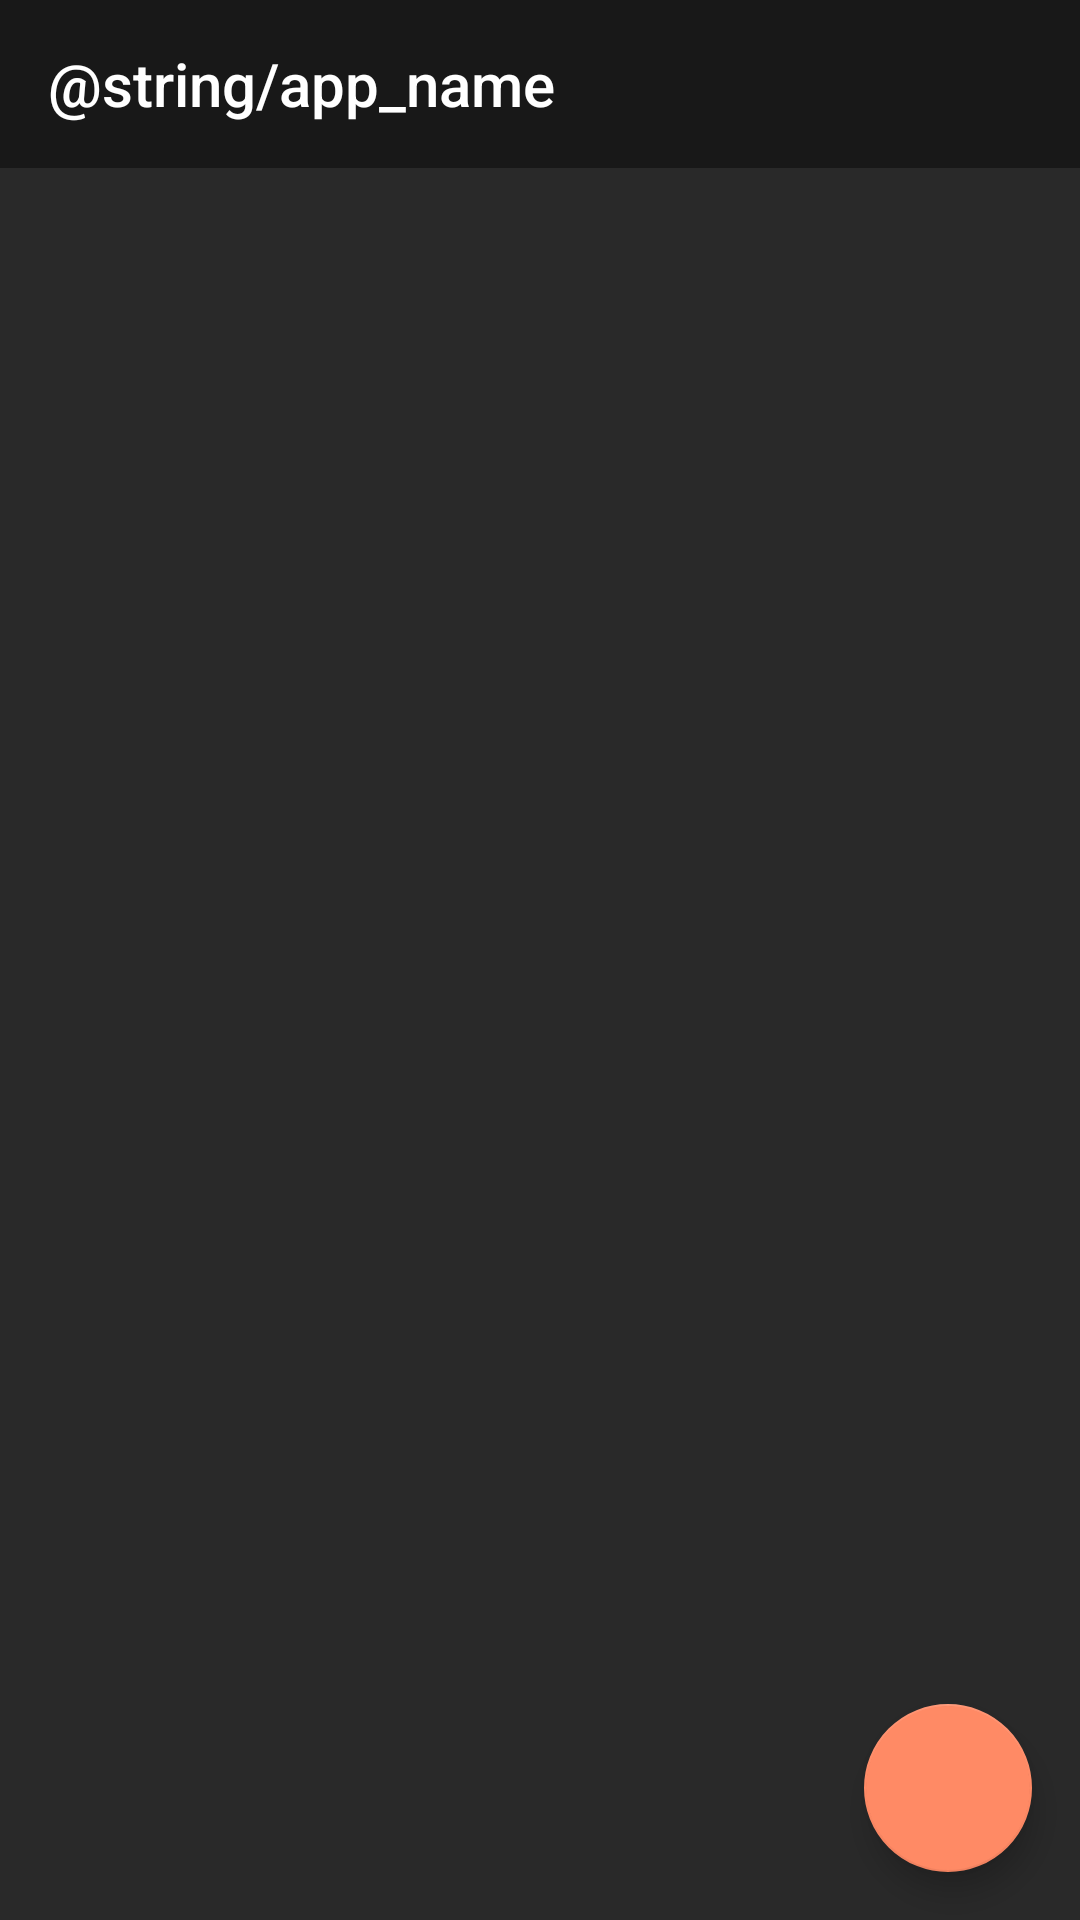

This screen was rendered from an Android layout file. Write that file and the resources it references.
<!-- AndroidManifest.xml: application theme AppTheme -->
<!-- res/layout/home_fragment.xml -->
<?xml version="1.0" encoding="utf-8"?>
<layout
    xmlns:android="http://schemas.android.com/apk/res/android"
    xmlns:app="http://schemas.android.com/apk/res-auto"
    xmlns:tools="http://schemas.android.com/tools">

    <data>

        <variable
            name="viewModel"
            type="com.vitaliimalone.a10secondschat.presentation.home.HomeViewModel" />
    </data>

    <androidx.constraintlayout.widget.ConstraintLayout
        android:layout_width="match_parent"
        android:layout_height="match_parent">

        <com.google.android.material.appbar.AppBarLayout
            android:id="@+id/appbar"
            android:layout_width="match_parent"
            android:layout_height="wrap_content"
            app:layout_constraintTop_toTopOf="parent">

            <androidx.appcompat.widget.Toolbar
                android:id="@+id/toolbar"
                android:layout_width="match_parent"
                android:layout_height="wrap_content"
                android:background="@color/colorPrimaryDark"
                android:text="@string/app_name"
                app:title="@string/app_name"
                app:titleTextColor="@color/text_color_default" />
        </com.google.android.material.appbar.AppBarLayout>

        <androidx.recyclerview.widget.RecyclerView
            android:id="@+id/chatRecyclerView"
            android:layout_width="match_parent"
            android:layout_height="0dp"
            app:layoutManager="androidx.recyclerview.widget.LinearLayoutManager"
            app:layout_constraintBottom_toBottomOf="parent"
            app:layout_constraintTop_toBottomOf="@id/appbar"
            tools:listitem="@layout/list_item_chat" />

        <com.google.android.material.floatingactionbutton.FloatingActionButton
            android:id="@+id/homeFab"
            android:layout_width="wrap_content"
            android:layout_height="wrap_content"
            android:layout_margin="@dimen/medium_spacing"
            android:onClick="@{() -> viewModel.onFabClick()}"
            android:src="@drawable/ic_message"
            app:layout_constraintBottom_toBottomOf="parent"
            app:layout_constraintEnd_toEndOf="parent" />
    </androidx.constraintlayout.widget.ConstraintLayout>
</layout>
<!-- res/layout/list_item_chat.xml (included above) -->
<?xml version="1.0" encoding="utf-8"?>
<layout
    xmlns:android="http://schemas.android.com/apk/res/android"
    xmlns:app="http://schemas.android.com/apk/res-auto"
    xmlns:tools="http://schemas.android.com/tools">

    <data>

        <variable
            name="viewModel"
            type="com.vitaliimalone.a10secondschat.presentation.home.HomeViewModel" />

        <variable
            name="item"
            type="com.vitaliimalone.a10secondschat.domain.models.Chat" />
    </data>

    <androidx.constraintlayout.widget.ConstraintLayout
        android:layout_width="match_parent"
        android:layout_height="wrap_content"
        android:padding="@dimen/large_spacing">

        <androidx.appcompat.widget.AppCompatTextView
            android:id="@+id/chatTitle"
            android:layout_width="match_parent"
            android:layout_height="wrap_content"
            android:singleLine="true"
            android:text="@{item.title}"
            android:textColor="@color/text_color_default"
            app:layout_constraintTop_toTopOf="parent"
            tools:text="@tools:sample/lorem" />
    </androidx.constraintlayout.widget.ConstraintLayout>
</layout>
<!-- resources referenced by this layout -->
<resources>
  <color name="colorPrimaryDark">#181818</color>
  <color name="text_color_default">#FFFFFF</color>
  <dimen name="large_spacing">24dp</dimen>
  <dimen name="medium_spacing">16dp</dimen>
  <style name="AppTheme" parent="Theme.AppCompat.Light.DarkActionBar">
          
          <item name="colorPrimary">@color/colorPrimary</item>
          <item name="colorPrimaryDark">@color/colorPrimaryDark</item>
          <item name="colorAccent">@color/colorAccent</item>
          <item name="windowActionBar">false</item>
          <item name="windowNoTitle">true</item>
          <item name="android:windowBackground">@color/colorPrimary</item>
          <item name="android:statusBarColor">@color/colorPrimaryDark</item>
          <item name="android:navigationBarColor">@color/colorPrimaryDark</item>
          <item name="android:listDivider">@drawable/divider</item>
      </style>
  <color name="colorPrimary">#292929</color>
  <color name="colorAccent">#FF8A65</color>
  <!-- drawable divider (drawable) -->
  <?xml version="1.0" encoding="utf-8"?>
  <shape
      xmlns:android="http://schemas.android.com/apk/res/android"
      android:shape="rectangle">
      <size
          android:width="1dp"
          android:height="1dp" />
      <solid android:color="@color/divider_color" />
  </shape>
  <color name="divider_color">#80FFFFFF</color>
</resources>
